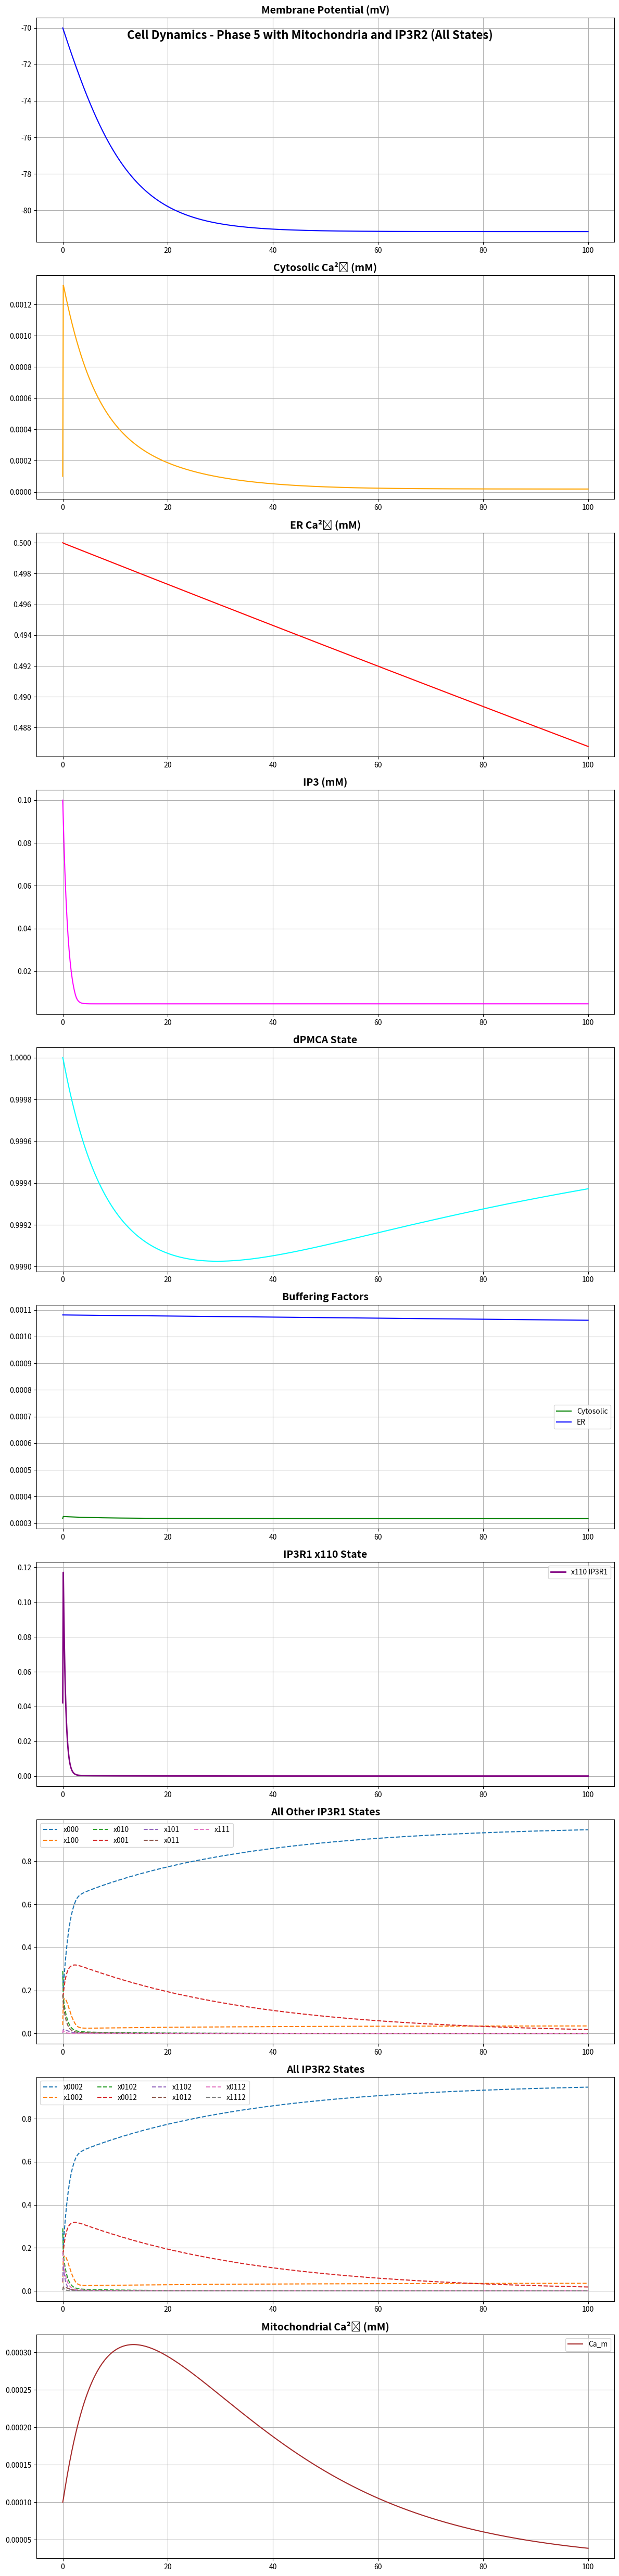
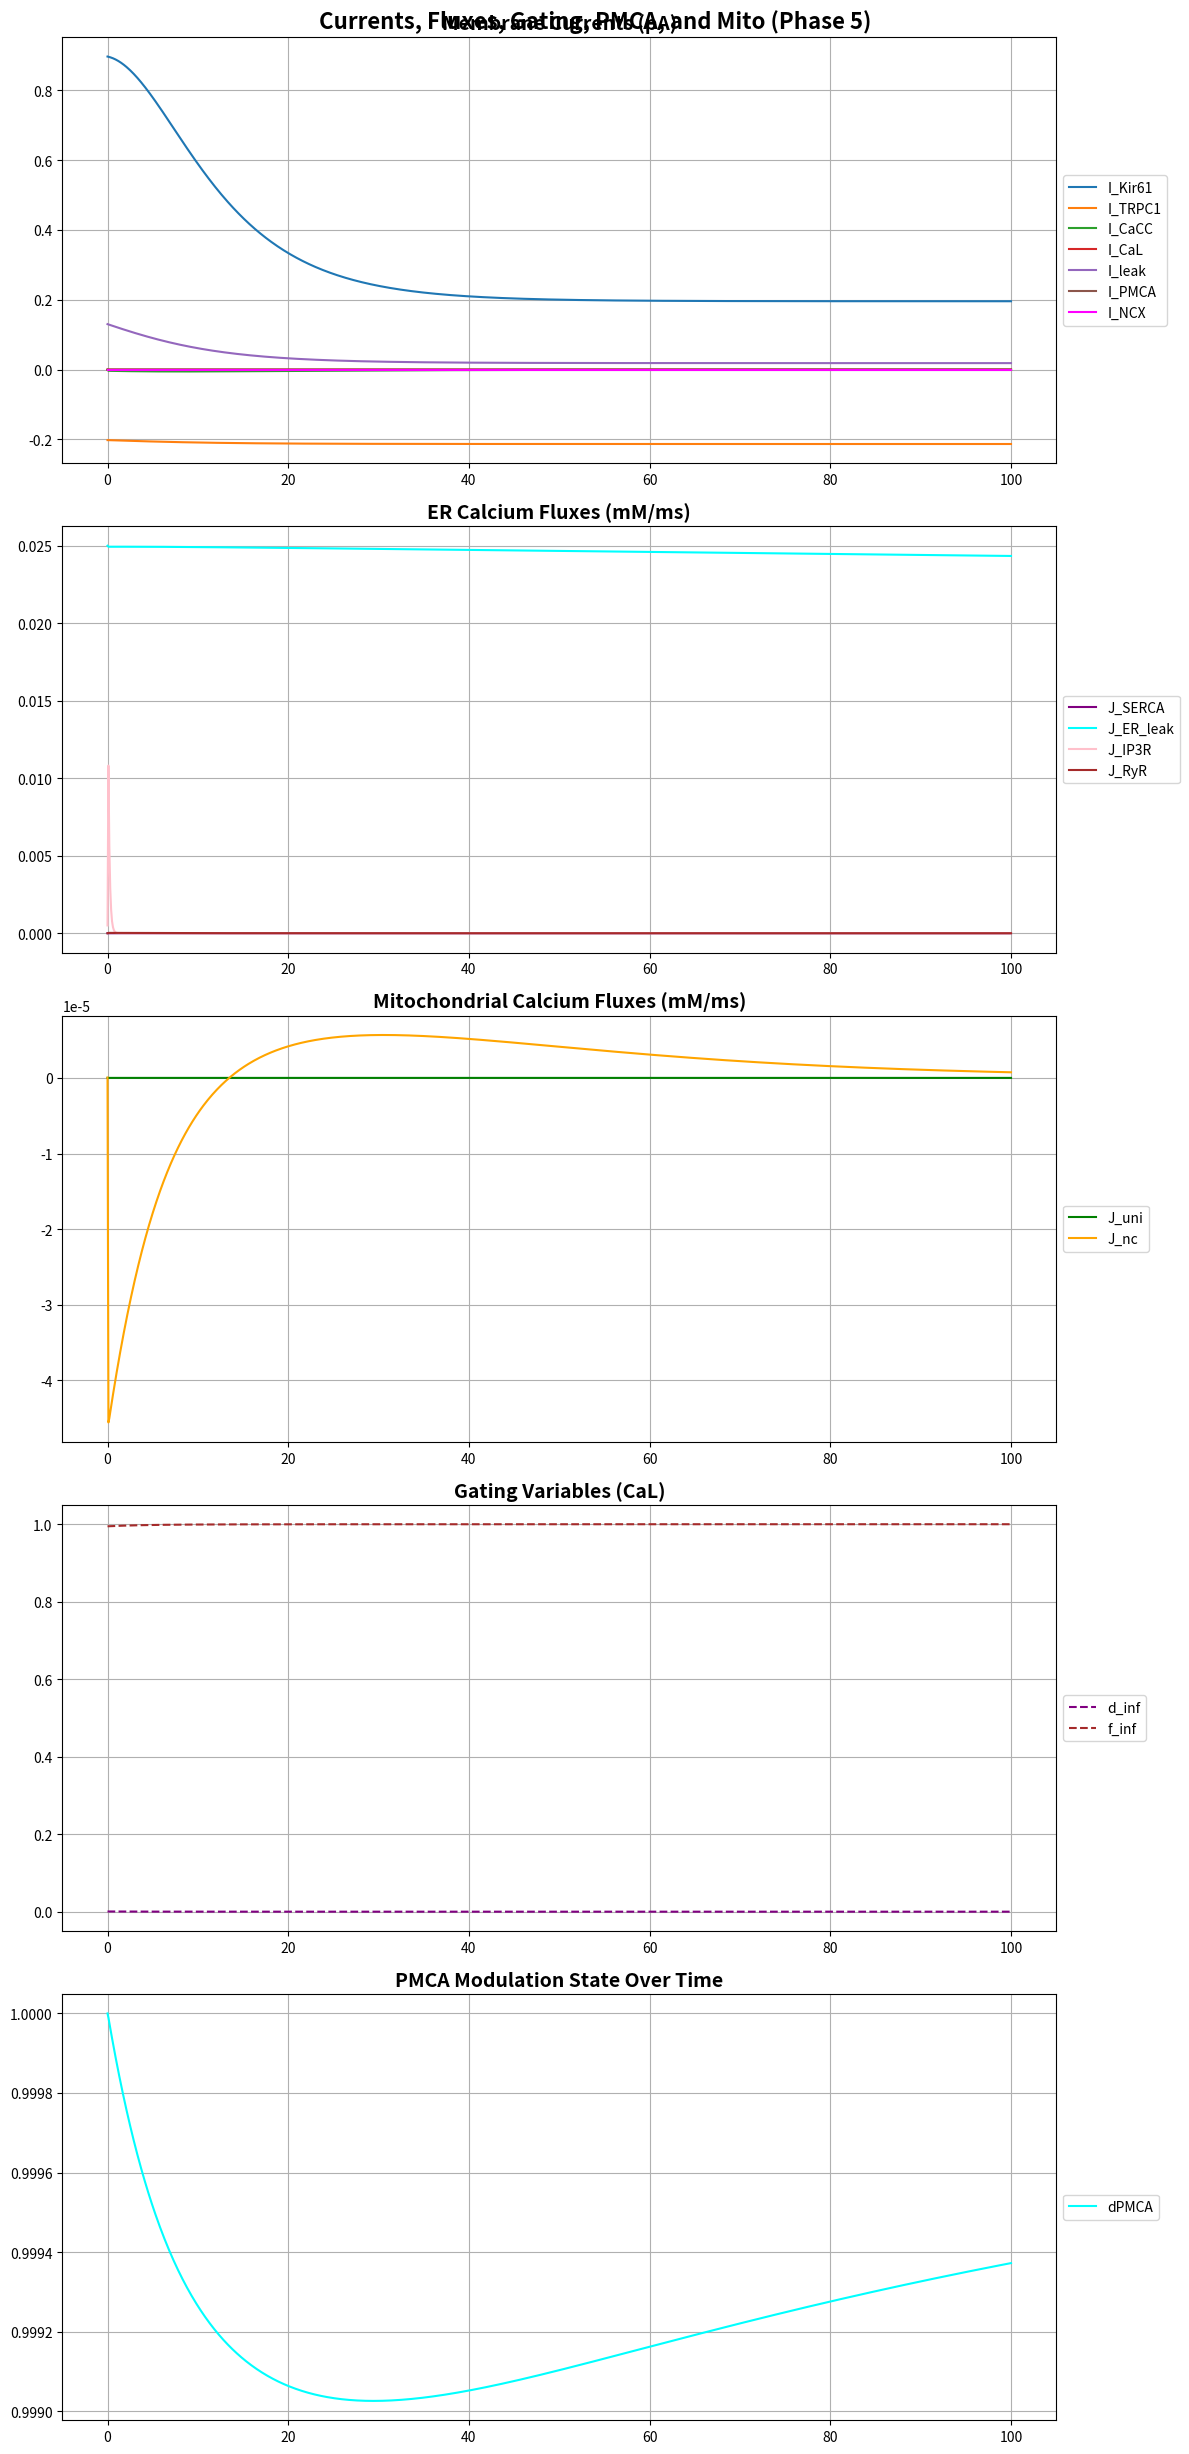

Python code for these plots, in order:
import numpy as np
import matplotlib.pyplot as plt
from scipy.integrate import solve_ivp

# Physical constants
faraday_constant = 96485  # C/mol
gas_constant = 8314       # J/(mol*K)
temperature = 310         # K

# Cell parameters
membrane_capacitance = 0.94  # pF
cell_volume = 2e-12          # L
Vcyto = cell_volume
ER_volume = cell_volume*0.2

# Ion valences
valence_K = 1
valence_Ca = 2
valence_Na = 1
valence_Cl = -1
z = 2  # Ca2+

# Concentrations in mM
K_out = 6.26
K_in = 140
Ca_out = 2.0
Ca_in = 0.0001
Na_out = 140
Na_in = 15.38
Cl_out = 110
Cl_in = 9.65

##########################################
# De Young-Keizer IP3R Parameters
a1 = 400.0
a2 = 0.2
a3 = 400.0
a4 = 0.2
a5 = 20.0
d1 = 0.13
d2 = 1.049
d3 = 0.9434
d4 = 0.1445
d5 = 82.34e-3
v1 = 90.0
b1 = a1*d1
b2 = a2*d2
b3 = a3*d3
b4 = a4*d4
b5 = a5*d5

# PMCA parameters
vu = 1540000.0
vm = 2200000.0
aku = 0.303
akmp = 0.14
aru = 1.8
arm = 2.1
p1 = 0.1
p2 = 0.01

# Buffer parameters (enhanced)
Bscyt = 225.0
aKscyt = 0.1
Bser = 2000.0
aKser = 1.0
Bm = 111.0
aKm = 0.123

# Other parameters
conductance_Kir61 = 0.025
conductance_TRPC1 = 0.001
conductance_CaL = 0.0005
conductance_CaCC = 0.001
conductance_leak = 0.01
conductance_IP3R1 = 0.1
conductance_IP3R2 = 0.05
conductance_RyR = 0.01
calcium_extrusion_rate = 100.0
resting_calcium = 0.001
calcium_activation_threshold_CaCC = 0.0005
k_serca = 0.1
Km_serca = 0.5
leak_rate_er = 0.05
k_ncx = 0.001

# IP3 kinetics (Phase 4)
prodip3 = 0.01
V2ip3 = 12.5
ak2ip3 = 6.0
V3ip3 = 0.9
ak3ip3 = 0.1
ak4ip3 = 1.0

# Mitochondrial parameters (Phase 5)
Vmito = Vcyto*0.08
Pmito = 2.776e-20   # greatly reduced to avoid huge fluxes
psi_mV = 160.0
psi_volts = psi_mV/1000.0
alphm = 0.2
alphi = 1.0
Vnc = 1.836
aNa = 5000.0
akna = 8000.0
akca = 8.0

# Time simulation parameters
simulation_duration = 100
time_points = 1000

# Initial conditions
initial_voltage = -70
initial_calcium = Ca_in
initial_atp = 4.4
initial_dpmca = 1.0
Ca_ER_initial = 0.5
IP3_initial = 0.1
Ca_m_initial = 0.0001  # mM mitochondrial Ca

# Normalize IP3R1 states
x000_initial = 0.27
x100_initial = 0.039
x010_initial = 0.29
x001_initial = 0.17
x110_initial = 0.042
x101_initial = 0.0033
x011_initial = 0.18
x111_initial = 0.0035
total = (x000_initial + x100_initial + x010_initial + x001_initial + x110_initial + x101_initial + x011_initial + x111_initial)
x000_initial /= total
x100_initial /= total
x010_initial /= total
x001_initial /= total
x110_initial /= total
x101_initial /= total
x011_initial /= total
x111_initial /= total

# Normalize IP3R2 states (same pattern)
x0002_initial = 0.27
x1002_initial = 0.039
x0102_initial = 0.29
x0012_initial = 0.17
x1102_initial = 0.042
x1012_initial = 0.0033
x0112_initial = 0.18
x1112_initial = 0.0035
total2 = (x0002_initial + x1002_initial + x0102_initial + x0012_initial + x1102_initial + x1012_initial + x0112_initial + x1112_initial)
x0002_initial /= total2
x1002_initial /= total2
x0102_initial /= total2
x0012_initial /= total2
x1102_initial /= total2
x1012_initial /= total2
x0112_initial /= total2
x1112_initial /= total2

def calculate_reversal_potentials(K_out, K_in, Ca_out, Ca_i, Na_out, Na_in, Cl_out, Cl_in):
    reversal_potential_K = (gas_constant*temperature/(valence_K*faraday_constant))*np.log(K_out/K_in)
    reversal_potential_Ca = (gas_constant*temperature/(valence_Ca*faraday_constant))*np.log(Ca_out/Ca_i)
    reversal_potential_Na = (gas_constant*temperature/(valence_Na*faraday_constant))*np.log(Na_out/Na_in)
    reversal_potential_Cl = (gas_constant*temperature/(valence_Cl*faraday_constant))*np.log(Cl_out/Cl_in)
    return reversal_potential_K, reversal_potential_Ca, reversal_potential_Na, reversal_potential_Cl

def calculate_buffering_factors(Ca_i, Ca_ER):
    Ca_i = max(Ca_i,1e-12)
    Ca_ER = max(Ca_ER,1e-12)
    beta_cyt = 1.0/(1.0+(Bscyt*aKscyt)/((aKscyt+Ca_i)**2)+(Bm*aKm)/((aKm+Ca_i)**2))
    beta_er = 1.0/(1.0+(Bser*aKser)/((aKser+Ca_ER)**2)+(Bm*aKm)/((aKm+Ca_ER)**2))
    return beta_cyt, beta_er

def calculate_ip3r_states(Ca_i, IP3, x000, x100, x010, x001, x110, x101, x011, x111):
    Ca_i = max(Ca_i,1e-12)
    IP3 = max(IP3,1e-12)
    f1 = b5*x010 - a5*Ca_i*x000
    f2 = b1*x100 - a1*IP3*x000
    f3 = b4*x001 - a4*Ca_i*x000
    f4 = b5*x110 - a5*Ca_i*x100
    f5 = b2*x101 - a2*Ca_i*x100
    f6 = b1*x110 - a1*IP3*x010
    f7 = b4*x011 - a4*Ca_i*x010
    f8 = b5*x011 - a5*Ca_i*x001
    f9 = b3*x101 - a3*IP3*x001
    f10 = b2*x111 - a2*Ca_i*x110
    f11 = b5*x111 - a5*Ca_i*x101
    f12 = b3*x111 - a3*IP3*x011
    dx000 = f1+f2+f3
    dx100 = f4+f5-f2
    dx010 = -f1+f6+f7
    dx001 = f8-f3+f9
    dx110 = -f4-f6+f10
    dx101 = f11-f9-f5
    dx011 = -f8-f7+f12
    dx111 = -f11-f12-f10
    return dx000, dx100, dx010, dx001, dx110, dx101, dx011, dx111

def calculate_ip3r_flux(x110, Ca_ER, Ca_i):
    Ca_i = max(Ca_i,1e-12)
    Ca_ER = max(Ca_ER,1e-12)
    return v1*(x110**3)*(Ca_ER-Ca_i)

def calculate_pmca_flux(Ca_i, dpmca):
    Ca_i = max(Ca_i,1e-12)
    u4 = (vu*(Ca_i**aru))/(Ca_i**aru+aku**aru)
    u5 = (vm*(Ca_i**arm))/(Ca_i**arm+akmp**arm)
    cJpmca = (dpmca*u4+(1-dpmca)*u5)/(6.6253e5)
    return cJpmca, u4, u5

def calculate_mito_fluxes(Ca_i, Ca_m):
    Ca_i = max(Ca_i,1e-12)
    Ca_m = max(Ca_m,1e-12)
    bb = (z*psi_volts*faraday_constant)/(gas_constant*temperature)
    exp_neg_bb = np.exp(-bb)
    if np.isinf(exp_neg_bb) or np.isnan(exp_neg_bb):
        exp_neg_bb = 0.0

    # J_uni
    J_uni = (Pmito/Vmito)*bb*((alphm*Ca_i*np.exp(-bb)-alphi*Ca_m)/(np.exp(-bb)-1))
    som = (aNa**3)*Ca_m/(akna**3*akca)
    soe = (aNa**3)*Ca_i/(akna**3*akca)
    B = np.exp(0.5*psi_volts*z*faraday_constant/(gas_constant*temperature))
    denominator = (1+(aNa**3/(akna**3))+Ca_m/akca+som+(aNa**3/(akna**3))+Ca_i/akca+soe)
    J_nc = Vnc*(B*som - (1/B)*soe)/denominator
    return J_uni, J_nc

def ip3_ode(Ca_i, IP3):
    Ca_i = max(Ca_i,1e-12)
    IP3 = max(IP3,1e-12)
    term1 = prodip3
    term2 = V2ip3/(1+(ak2ip3/IP3))
    term3 = (V3ip3/(1+(ak3ip3/IP3)))*(1/(1+(ak4ip3/(Ca_i))))
    dIP3dt = term1 - term2 - term3
    new_IP3 = IP3 + dIP3dt
    if new_IP3 > 0.01:
        dIP3dt = (0.01 - IP3)
    if new_IP3 < 1e-12:
        dIP3dt = (1e-12 - IP3)
    return dIP3dt

def calculate_currents(V, Ca_i, atp, dpmca, Ca_ER, x110, x1102, IP3, params):
    Ca_i = max(Ca_i,1e-12)
    Ca_ER = max(Ca_ER,1e-12)
    d_inf = 1/(1+np.exp(-(V-params['activation_midpoint_CaL'])/params['activation_slope_CaL']))
    f_inf = 1/(1+np.exp((V - params['inactivation_midpoint_CaL'])/params['inactivation_slope_CaL'])) + \
            params['amplitude_factor_CaL']/(1+np.exp((params['voltage_shift_CaL'] - V)/params['slope_factor_CaL']))
    I_Kir61 = params['conductance_Kir61']*atp*np.sqrt(params['K_out']/params['reference_K'])*(V-params['reversal_potential_K'])/(1+np.exp((V-params['reversal_potential_K']-params['voltage_shift_Kir61'])/params['voltage_slope_Kir61']))
    I_TRPC1 = params['conductance_TRPC1']*(V-params['reversal_potential_Ca'])
    I_CaCC = params['conductance_CaCC']*(Ca_i/(Ca_i+params['calcium_activation_threshold_CaCC']))*(V-params['reversal_potential_Cl'])
    I_CaL = params['conductance_CaL']*d_inf*f_inf*(V-params['reversal_potential_Ca'])
    I_leak = params['conductance_leak']*(V-params['reversal_potential_K'])
    cJpmca, _, _ = calculate_pmca_flux(Ca_i, dpmca)
    I_PMCA = cJpmca*z*faraday_constant*Vcyto*1e6
    J_SERCA = params['k_serca']*(Ca_i**2)/(Ca_i**2+params['Km_serca']**2)
    J_ER_leak = params['leak_rate_er']*(Ca_ER - Ca_i)
    I_NCX = params['k_ncx']*(params['Na_in']**3/(params['Na_in']**3+87.5**3))*(params['Ca_out']/(params['Ca_out']+1))
    J_IP3R1 = calculate_ip3r_flux(x110, Ca_ER, Ca_i)*params['conductance_IP3R1']
    J_IP3R2 = calculate_ip3r_flux(x1102, Ca_ER, Ca_i)*params['conductance_IP3R2']
    J_IP3R = J_IP3R1+J_IP3R2
    J_RyR = params['conductance_RyR']*(Ca_i/(Ca_i+0.3))*(Ca_ER-Ca_i)
    return I_Kir61, I_TRPC1, I_CaCC, I_CaL, I_leak, d_inf, f_inf, I_PMCA, J_SERCA, J_ER_leak, I_NCX, J_IP3R, J_RyR

def model(t, y, params):

    # y:
    # [V, Ca_i, atp, dpmca, Ca_ER,
    #  x000, x100, x010, x001, x110, x101, x011, x111, IP3, Ca_m,
    #  x0002, x1002, x0102, x0012, x1102, x1012, x0112, x1112]
    (V, Ca_i, atp, dpmca, Ca_ER,
     x000, x100, x010, x001, x110, x101, x011, x111, IP3, Ca_m,
     x0002, x1002, x0102, x0012, x1102, x1012, x0112, x1112) = y
    Ca_i = max(Ca_i,1e-12)
    Ca_ER = max(Ca_ER,1e-12)
    beta_cyt, beta_er = calculate_buffering_factors(Ca_i, Ca_ER)
    dx000, dx100, dx010, dx001, dx110, dx101, dx011, dx111 = calculate_ip3r_states(Ca_i, IP3, x000, x100, x010, x001, x110, x101, x011, x111)
    dx0002, dx1002, dx0102, dx0012, dx1102, dx1012, dx0112, dx1112 = calculate_ip3r_states(Ca_i, IP3, x0002, x1002, x0102, x0012, x1102, x1012, x0112, x1112)
    (I_Kir61, I_TRPC1, I_CaCC, I_CaL, I_leak, d_inf, f_inf, I_PMCA,
     J_SERCA, J_ER_leak, I_NCX, J_IP3R, J_RyR) = \
    calculate_currents(V, Ca_i, atp, dpmca, Ca_ER, x110, x1102, IP3, params)
    dV_dt = (-I_Kir61 - I_TRPC1 - I_CaCC - I_CaL - I_leak - I_PMCA - I_NCX)/membrane_capacitance
    Ca_influx = -I_CaL/(2*faraday_constant*cell_volume)
    Ca_efflux = (-I_PMCA - I_NCX)/(2*faraday_constant*cell_volume)
    dCa_dt = beta_cyt*(Ca_influx+Ca_efflux+J_ER_leak+J_IP3R+J_RyR - J_SERCA)
    dCa_ER_dt = beta_er*(Vcyto/ER_volume)*(J_SERCA - J_ER_leak - J_IP3R - J_RyR)
    w1 = p1*Ca_i
    w2 = p2
    taom = 1/(w1+w2)
    dpmcainf = w2/(w1+w2)
    ddpmca_dt = (dpmcainf - dpmca)/taom
    dIP3_dt = ip3_ode(Ca_i, IP3)

    # Mito fluxes
    J_uni, J_nc = calculate_mito_fluxes(Ca_i, Ca_m)
    dCa_m_dt = J_uni - J_nc

    # Limit Ca_m to prevent runaway if desired
    # if Ca_m>1e-3:
    #     dCa_m_dt=0.0
    if abs(t-round(t))<1e-9 and round(t)%10==0:
        print(f"Time: {t:.2f} ms, V: {V:.2f} mV, Ca_i: {Ca_i:.6f}, Ca_ER: {Ca_ER:.6f}, IP3: {IP3:.6f}, Ca_m: {Ca_m:.6f}")
        print(f"IP3R flux: {J_IP3R:.6f}, PMCA: {dpmca:.6f}, J_uni={J_uni:.6f}, J_nc={J_nc:.6f}")
    return [dV_dt, dCa_dt, 0, ddpmca_dt, dCa_ER_dt,
            dx000, dx100, dx010, dx001, dx110, dx101, dx011, dx111,
            dIP3_dt,
            dCa_m_dt,
            dx0002, dx1002, dx0102, dx0012, dx1102, dx1012, dx0112, dx1112]

def run_simulation(params):
    t_span = (0, params['simulation_duration'])
    t_eval = np.linspace(0, params['simulation_duration'], params['time_points'])
    y0 = [params['initial_voltage'],
          params['initial_calcium'],
          params['initial_atp'],
          params['initial_dpmca'],
          params['Ca_ER_initial'],
          x000_initial, x100_initial, x010_initial, x001_initial, x110_initial,
          x101_initial, x011_initial, x111_initial,
          IP3_initial,
          Ca_m_initial,
          x0002_initial, x1002_initial, x0102_initial, x0012_initial, x1102_initial,
          x1012_initial, x0112_initial, x1112_initial]
    sol = solve_ivp(model, t_span, y0, t_eval=t_eval, method='RK45', args=(params,), dense_output=True)
    return sol

def plot_results_with_two_figures(sol, params):

    # Compute arrays
    V = sol.y[0]
    Ca_i = sol.y[1]
    dpmca = sol.y[3]
    Ca_ER = sol.y[4]
    x000 = sol.y[5]
    x100 = sol.y[6]
    x010 = sol.y[7]
    x001 = sol.y[8]
    x110 = sol.y[9]
    x101 = sol.y[10]
    x011 = sol.y[11]
    x111 = sol.y[12]
    IP3 = sol.y[13]
    Ca_m = sol.y[14]
    x0002 = sol.y[15]
    x1002 = sol.y[16]
    x0102 = sol.y[17]
    x0012 = sol.y[18]
    x1102 = sol.y[19]
    x1012 = sol.y[20]
    x0112 = sol.y[21]
    x1112 = sol.y[22]
    I_Kir61, I_TRPC1, I_CaCC, I_CaL, I_leak, d_inf, f_inf, I_PMCA, J_SERCA, J_ER_leak, I_NCX, J_IP3R, J_RyR = [
        np.zeros_like(sol.t) for _ in range(13)
    ]
    beta_cyt = np.zeros_like(sol.t)
    beta_er = np.zeros_like(sol.t)
    J_uni = np.zeros_like(sol.t)
    J_nc = np.zeros_like(sol.t)
    for i in range(len(sol.t)):
        Cai = max(Ca_i[i],1e-12)
        CaER = max(Ca_ER[i],1e-12)
        beta_cyt[i], beta_er[i] = calculate_buffering_factors(Cai, CaER)
        (I_Kir61[i], I_TRPC1[i], I_CaCC[i], I_CaL[i], I_leak[i], d_inf[i], f_inf[i], I_PMCA[i],
         J_SERCA[i], J_ER_leak[i], I_NCX[i], J_IP3R[i], J_RyR[i]) = \
        calculate_currents(V[i], Cai, params['initial_atp'], dpmca[i], CaER, x110[i], x1102[i], IP3[i], params)
        J_uni[i], J_nc[i] = calculate_mito_fluxes(Cai, Ca_m[i])

    # Figure 1: large figure with many states
    fig1, axs1 = plt.subplots(10,1,figsize=(12,50))
    fig1.suptitle('Cell Dynamics - Phase 5 with Mitochondria and IP3R2 (All States)', fontsize=16, fontweight='bold')
    axs1[0].plot(sol.t, V, color='blue')
    axs1[0].set_title('Membrane Potential (mV)', fontsize=14, fontweight='bold')
    axs1[0].grid(True)
    axs1[1].plot(sol.t, Ca_i, color='orange')
    axs1[1].set_title('Cytosolic Ca²⁺ (mM)', fontsize=14, fontweight='bold')
    axs1[1].grid(True)
    axs1[2].plot(sol.t, Ca_ER, color='red')
    axs1[2].set_title('ER Ca²⁺ (mM)', fontsize=14, fontweight='bold')
    axs1[2].grid(True)
    axs1[3].plot(sol.t, IP3, color='magenta')
    axs1[3].set_title('IP3 (mM)', fontsize=14, fontweight='bold')
    axs1[3].grid(True)
    axs1[4].plot(sol.t, dpmca, color='cyan')
    axs1[4].set_title('dPMCA State', fontsize=14, fontweight='bold')
    axs1[4].grid(True)
    axs1[5].plot(sol.t, beta_cyt, label='Cytosolic', color='green')
    axs1[5].plot(sol.t, beta_er, label='ER', color='blue')
    axs1[5].set_title('Buffering Factors', fontsize=14, fontweight='bold')
    axs1[5].grid(True)
    axs1[5].legend()
    axs1[6].plot(sol.t, x110, label='x110 IP3R1', color='purple', linewidth=2)
    axs1[6].set_title('IP3R1 x110 State', fontsize=14, fontweight='bold')
    axs1[6].grid(True)
    axs1[6].legend()
    axs1[7].plot(sol.t, x000, label='x000', linestyle='--')
    axs1[7].plot(sol.t, x100, label='x100', linestyle='--')
    axs1[7].plot(sol.t, x010, label='x010', linestyle='--')
    axs1[7].plot(sol.t, x001, label='x001', linestyle='--')
    axs1[7].plot(sol.t, x101, label='x101', linestyle='--')
    axs1[7].plot(sol.t, x011, label='x011', linestyle='--')
    axs1[7].plot(sol.t, x111, label='x111', linestyle='--')
    axs1[7].set_title('All Other IP3R1 States', fontsize=14, fontweight='bold')
    axs1[7].grid(True)
    axs1[7].legend(ncol=4)
    axs1[8].plot(sol.t, x0002, label='x0002', linestyle='--')
    axs1[8].plot(sol.t, x1002, label='x1002', linestyle='--')
    axs1[8].plot(sol.t, x0102, label='x0102', linestyle='--')
    axs1[8].plot(sol.t, x0012, label='x0012', linestyle='--')
    axs1[8].plot(sol.t, x1102, label='x1102', linestyle='--')
    axs1[8].plot(sol.t, x1012, label='x1012', linestyle='--')
    axs1[8].plot(sol.t, x0112, label='x0112', linestyle='--')
    axs1[8].plot(sol.t, x1112, label='x1112', linestyle='--')
    axs1[8].set_title('All IP3R2 States', fontsize=14, fontweight='bold')
    axs1[8].grid(True)
    axs1[8].legend(ncol=4)
    axs1[9].plot(sol.t, Ca_m, label='Ca_m', color='brown')
    axs1[9].set_title('Mitochondrial Ca²⁺ (mM)', fontsize=14, fontweight='bold')
    axs1[9].grid(True)
    axs1[9].legend()
    fig1.tight_layout()
    plt.show()

    # Figure 2: Currents, Fluxes, Mito Fluxes, Gating
    fig2, axs2 = plt.subplots(5,1,figsize=(12,25))
    fig2.suptitle('Currents, Fluxes, Gating, PMCA, and Mito (Phase 5)', fontsize=16, fontweight='bold')
    axs2[0].plot(sol.t, I_Kir61, label='I_Kir61')
    axs2[0].plot(sol.t, I_TRPC1, label='I_TRPC1')
    axs2[0].plot(sol.t, I_CaCC, label='I_CaCC')
    axs2[0].plot(sol.t, I_CaL, label='I_CaL')
    axs2[0].plot(sol.t, I_leak, label='I_leak')
    axs2[0].plot(sol.t, I_PMCA, label='I_PMCA')
    axs2[0].plot(sol.t, I_NCX, label='I_NCX', color='magenta')
    axs2[0].set_title('Membrane Currents (pA)', fontsize=14, fontweight='bold')
    axs2[0].grid(True)
    axs2[0].legend(loc='center left', bbox_to_anchor=(1,0.5))
    axs2[1].plot(sol.t, J_SERCA, label='J_SERCA', color='purple')
    axs2[1].plot(sol.t, J_ER_leak, label='J_ER_leak', color='cyan')
    axs2[1].plot(sol.t, J_IP3R, label='J_IP3R', color='pink')
    axs2[1].plot(sol.t, J_RyR, label='J_RyR', color='brown')
    axs2[1].set_title('ER Calcium Fluxes (mM/ms)', fontsize=14, fontweight='bold')
    axs2[1].grid(True)
    axs2[1].legend(loc='center left', bbox_to_anchor=(1,0.5))
    axs2[2].plot(sol.t, J_uni, label='J_uni', color='green')
    axs2[2].plot(sol.t, J_nc, label='J_nc', color='orange')
    axs2[2].set_title('Mitochondrial Calcium Fluxes (mM/ms)', fontsize=14, fontweight='bold')
    axs2[2].grid(True)
    axs2[2].legend(loc='center left', bbox_to_anchor=(1,0.5))
    axs2[3].plot(sol.t, d_inf, label='d_inf', linestyle='--', color='purple')
    axs2[3].plot(sol.t, f_inf, label='f_inf', linestyle='--', color='brown')
    axs2[3].set_title('Gating Variables (CaL)', fontsize=14, fontweight='bold')
    axs2[3].grid(True)
    axs2[3].legend(loc='center left', bbox_to_anchor=(1,0.5))
    axs2[4].plot(sol.t, dpmca, label='dPMCA', color='cyan')
    axs2[4].set_title('PMCA Modulation State Over Time', fontsize=14, fontweight='bold')
    axs2[4].grid(True)
    axs2[4].legend(loc='center left', bbox_to_anchor=(1,0.5))
    fig2.tight_layout()
    plt.show()
params = {
    'K_out': K_out, 'K_in': K_in, 'Ca_out': Ca_out, 'Ca_in': Ca_in,
    'Na_out': Na_out, 'Na_in': Na_in, 'Cl_out': Cl_out, 'Cl_in': Cl_in,
    'conductance_Kir61': conductance_Kir61, 'conductance_TRPC1': conductance_TRPC1,
    'conductance_CaCC': conductance_CaCC, 'conductance_CaL': conductance_CaL,
    'conductance_leak': conductance_leak,
    'conductance_IP3R1': conductance_IP3R1,
    'conductance_IP3R2': conductance_IP3R2,
    'conductance_RyR': conductance_RyR,
    'k_serca': k_serca,
    'Km_serca': Km_serca,
    'leak_rate_er': leak_rate_er,
    'k_ncx': k_ncx,
    'calcium_extrusion_rate': calcium_extrusion_rate,
    'resting_calcium': resting_calcium,
    'calcium_activation_threshold_CaCC': calcium_activation_threshold_CaCC,
    'reference_K': 5.4,
    'voltage_slope_Kir61': 6,
    'voltage_shift_Kir61': 15,
    'activation_midpoint_CaL': -40,
    'activation_slope_CaL': 4,
    'inactivation_midpoint_CaL': -45,
    'inactivation_slope_CaL': 5,
    'voltage_shift_CaL': 50,
    'slope_factor_CaL': 20,
    'amplitude_factor_CaL': 0.6,
    'vu': vu,
    'vm': vm,
    'aku': aku,
    'akmp': akmp,
    'aru': aru,
    'arm': arm,
    'initial_dpmca': initial_dpmca,
    'simulation_duration': simulation_duration,
    'time_points': time_points,
    'initial_voltage': initial_voltage,
    'initial_calcium': initial_calcium,
    'initial_atp': initial_atp,
    'Ca_ER_initial': Ca_ER_initial
}
reversal_potential_K, reversal_potential_Ca, reversal_potential_Na, reversal_potential_Cl = calculate_reversal_potentials(
    params['K_out'], params['K_in'], params['Ca_out'], params['Ca_in'],
    params['Na_out'], params['Na_in'], params['Cl_out'], params['Cl_in'])
params.update({
    'reversal_potential_K': reversal_potential_K,
    'reversal_potential_Ca': reversal_potential_Ca,
    'reversal_potential_Na': reversal_potential_Na,
    'reversal_potential_Cl': reversal_potential_Cl
})
sol = run_simulation(params)
plot_results_with_two_figures(sol, params)